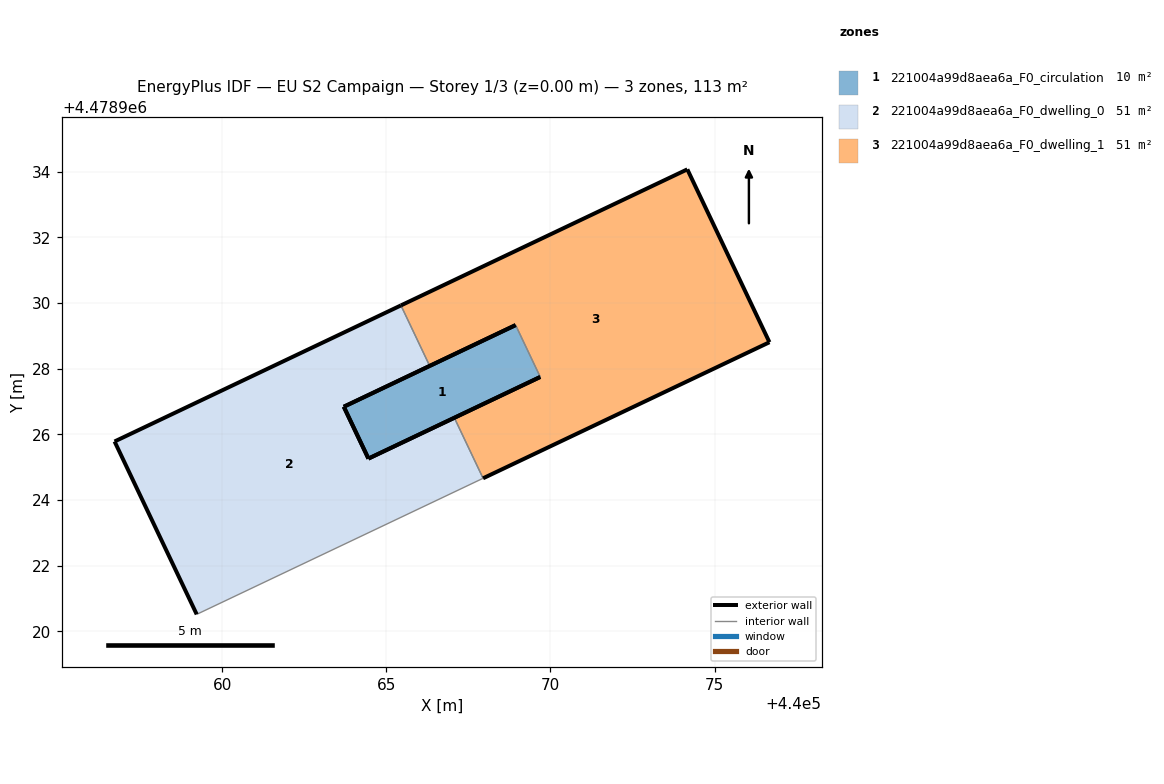
=== STOREY PLAN SPEC (per zone: floor XY polygon, exterior-wall plan segments, windows/doors) ===
zone 1: 221004a99d8aea6a_F0_circulation  (10.1 m²)
  floor: (440068.94, 4478929.32) (440069.69, 4478927.74) (440064.46, 4478925.26) (440063.71, 4478926.84)
  exterior wall: (440068.94, 4478929.32) – (440063.71, 4478926.84)  [5.8 m]
  exterior wall: (440064.46, 4478925.26) – (440069.69, 4478927.74)  [5.8 m]
  exterior wall: (440063.71, 4478926.84) – (440064.46, 4478925.26)  [1.7 m]
  interior walls: 1
zone 2: 221004a99d8aea6a_F0_dwelling_0  (51.2 m²)
  floor: (440066.32, 4478928.08) (440063.71, 4478926.84) (440064.46, 4478925.26) (440067.07, 4478926.50) (440067.95, 4478924.66) (440059.23, 4478920.51) (440056.72, 4478925.78) (440065.45, 4478929.92)
  exterior wall: (440067.07, 4478926.50) – (440064.46, 4478925.26)  [2.9 m]
  exterior wall: (440063.71, 4478926.84) – (440066.32, 4478928.08)  [2.9 m]
  exterior wall: (440065.45, 4478929.92) – (440056.72, 4478925.78)  [9.7 m]
  exterior wall: (440056.72, 4478925.78) – (440059.23, 4478920.51)  [5.8 m]
  exterior wall: (440064.46, 4478925.26) – (440063.71, 4478926.84)  [1.7 m]
  interior walls: 3
zone 3: 221004a99d8aea6a_F0_dwelling_1  (51.2 m²)
  floor: (440074.17, 4478934.07) (440076.67, 4478928.80) (440067.95, 4478924.66) (440067.07, 4478926.50) (440069.69, 4478927.74) (440068.94, 4478929.32) (440066.32, 4478928.08) (440065.45, 4478929.92)
  exterior wall: (440076.67, 4478928.80) – (440074.17, 4478934.07)  [5.8 m]
  exterior wall: (440074.17, 4478934.07) – (440065.45, 4478929.92)  [9.7 m]
  exterior wall: (440066.32, 4478928.08) – (440068.94, 4478929.32)  [2.9 m]
  exterior wall: (440069.69, 4478927.74) – (440067.07, 4478926.50)  [2.9 m]
  exterior wall: (440067.95, 4478924.66) – (440076.67, 4478928.80)  [9.7 m]
  interior walls: 3

=== DERIVED (storey summary) ===
Building: EU S2 Campaign
Storey: 1 of 3  (floor level z = 0.00 m)
Storey gross floor area: 112.6 m²
Zones on this storey: 3
  - 221004a99d8aea6a_F0_circulation: floor 10.1 m²; exterior wall 13.3 m (40.0 m²); WWR 0.0%
  - 221004a99d8aea6a_F0_dwelling_0: floor 51.2 m²; exterior wall 23.0 m (69.1 m²); WWR 0.0%
  - 221004a99d8aea6a_F0_dwelling_1: floor 51.2 m²; exterior wall 30.9 m (92.8 m²); WWR 0.0%
Zone adjacency (shared interzone walls):
  - 221004a99d8aea6a_F0_circulation ↔ 221004a99d8aea6a_F0_dwelling_1
  - 221004a99d8aea6a_F0_dwelling_0 ↔ 221004a99d8aea6a_F0_dwelling_1